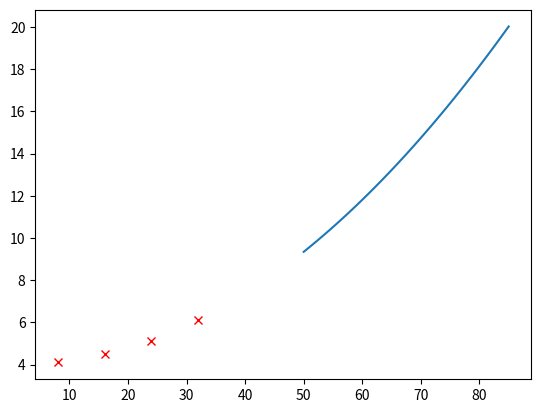

Here is the Python script that generated this plot:
import matplotlib.pyplot as plt
import numpy as np
def createMatriz(m,n,v):
    C = []
    for i in range(m):
        C.append([])
        for j in range(n):
            C[i].append(v)

    return C

def getDimensiones(A):
    return (len(A),len(A[0]))

def sumMatrices(A,B):
    Am,An = getDimensiones(A)
    Bm,Bn = getDimensiones(B)
    if Am != Bm or An != Bn:
        print("Las dimensiones son diferentes")
        return []
    C = createMatriz(Am,An,0)
    for i in range(Am):
        for j in range(An):
            C[i][j] = A[i][j] + B[i][j]
    return C

def restaMatrices(A,B):
    Am,An = getDimensiones(A)
    Bm,Bn = getDimensiones(B)
    if Am != Bm or An != Bn:
        print("Las dimensiones son diferentes")
        return []
    C = createMatriz(Am,An,0)
    for i in range(Am):
        for j in range(An):
            C[i][j] = A[i][j] - B[i][j]
    return C

def mulMatrices(A,B):
    Am,An = getDimensiones(A)
    Bm,Bn = getDimensiones(B)
    if An != Bm:
        print("Las matrices no son conformables")
        return []
    C = createMatriz(Am,Bn,0)
    for i in range(Am):
        for j in range(Bn):
            for k in range(An):
                C[i][j] += A[i][k] * B[k][j]
    return C
def getMenorMatriz(A,r,c):
    m,n = getDimensiones(A)
    C = createMatriz(m-1,n-1,0)
    for i in range(m):
        if i == r:
            continue
        for j in range(n):
            if j == c:
                continue
            Ci = i
            if i > r:
                Ci = i - 1
            Cj = j
            if j > c:
                Cj = j -1
            C[Ci][Cj] = A[i][j]
    return C

def detMatriz(A):
    m,n = getDimensiones(A)
    if m != n:
        print("La matriz no es cuadrada")
        return -1
    if m == 1:
        return m
    if m == 2:
        return  A[0][0]*A[1][1] - A[0][1]*A[1][0]
    det = 0
    for j in range(n):
        det += (-1)**(j)*A[0][j]*detMatriz(getMenorMatriz(A,0,j))
    return det

def getMatrizAdyacente(A):
    m,n = getDimensiones(A)
    C = createMatriz(m,n,0)
    for i in range(m):
        for j in range(n):
            C[i][j] = (-1)**(i+j)*detMatriz(getMenorMatriz(A,i,j))
    return C

def getMatrizTranspuesta(A):
    m,n = getDimensiones(A)
    C = createMatriz(n,m,0)
    for i in range(m):
        for j in range(n):
            C[j][i] = A[i][j]
    return C

def getMatrizInversa(A):
    detA = detMatriz(A)
    if detA == 0:
        print("La matriz no tiene inversa")
        return 0
    At =  getMatrizTranspuesta(A)
    adyAt =  getMatrizAdyacente(At)
    m,n = getDimensiones(A)
    C = createMatriz(m,n,0)
    for i in range(m):
        for j in range(n):
            C[i][j] = (1/detA)*adyAt[i][j]
    return C

x = [8, 16, 24, 32 ]
y = [4.1, 4.5, 5.1, 6.1]

plt.plot(x,y,'rx')


def regresion(n,x,y):
    dim = n + 1
    A = createMatriz(dim,dim,0)
    for i in range(dim):
        for j in range(dim):
            A[i][j] = sum(xi**(i+j) for xi in x)
    C = createMatriz(dim,1,0)
    for i in range(dim):
        C[i][0] = sum(yi * xi**(i) for xi,yi in zip(x,y) )
    invA = getMatrizInversa(A)
    B = mulMatrices(invA,C)
    return B

coef = regresion(2,x,y)
print("coeficientes",coef)


x2 = np.linspace(50, 85, 100)

def evalua(x,coef):
    y = []
    for i in range(len(x)):
        y.append(0)
        for j in range(len(coef)):
            y[i] += coef[j][0] * x[i] **(j)
    return y
y2 = evalua(x2,coef)

x3 = [12]
y3 = evalua(x3,coef)
print ("Cuando x = ",x3," y = ",y3)

plt.plot(x2,y2)
plt.show()
